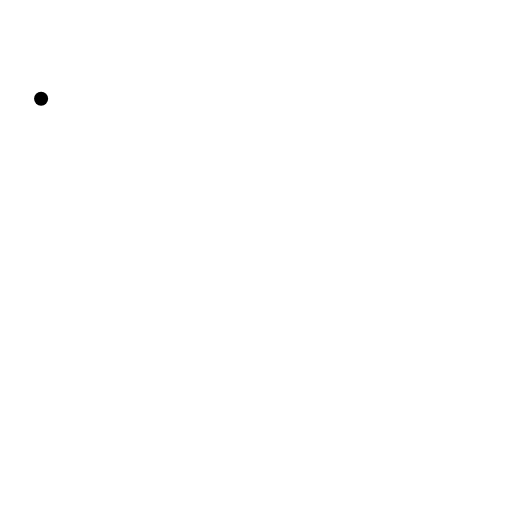
t = 0.00 s
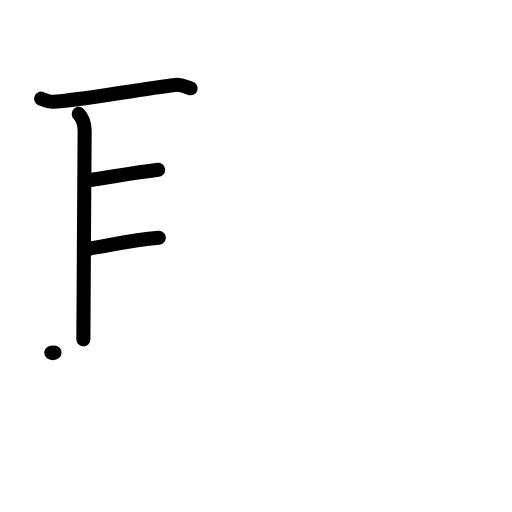
t = 4.13 s
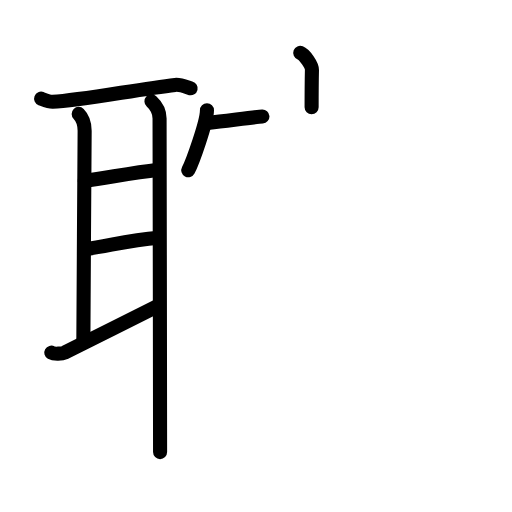
t = 8.13 s
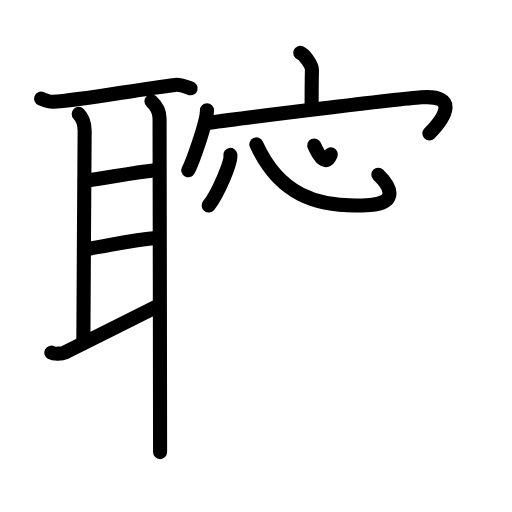
t = 11.75 s
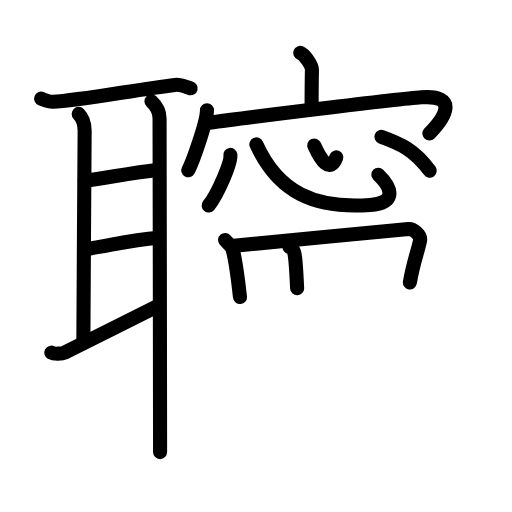
t = 15.88 s
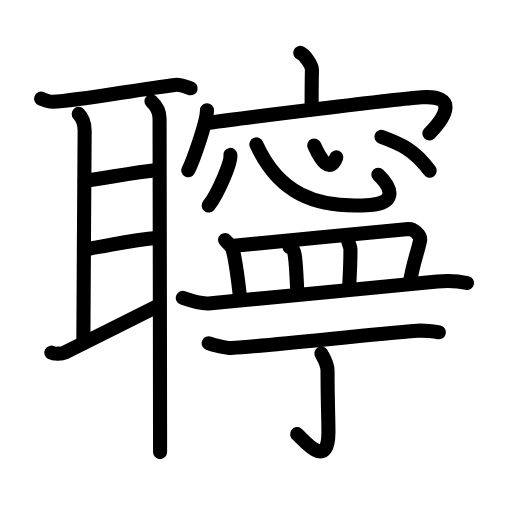
t = 20.00 s

The animated SVG that drew these frames (rendered in a browser with its animation timeline set to each time). Animation: 58 SMIL elements (animate=58); one cycle of 20.00 s.

<?xml version="1.0" encoding="UTF-8"?>
<!--
AniKanjiVG is licensed by CC-BY-SA Paul C. Sommerhoff (https://bitbucket.org/sommerhoff/anikanjivg).
AniKanjiVG uses KanjiVG which is licensed by CC-BY-SA Ulrich Apel (http://kanjivg.tagaini.net).
See also http://creativecommons.org/licenses/by-sa/3.0/
-->
<svg xmlns:kvg='http://kanjivg.tagaini.net' xmlns='http://www.w3.org/2000/svg' width='109' height='109' viewBox='0 0 109 109' style='fill:none;stroke:#000000;stroke-width:3;stroke-linecap:round;stroke-linejoin:round;' id="kvg:kanji_08079"><g id="kvg:08079" kvg:element="聹"><g id="kvg:08079-g1" kvg:element="耳" kvg:position="left" kvg:radical="general"><path id="kvg:08079-s1" kvg:type="㇐" d="M8.75,21.01c0.73,0.28,1.72,0.69,2.46,0.66c5.83-0.26,18.04-2.67,26.07-3.6c1.22-0.14,2.7,0.58,3.31,0.73"><animate attributeName="d" begin="0.0s" dur="0.3333333333333333s" from="M8.75,21.01C8.75,21.01,8.75,21.01,8.75,21.01" to="M8.75,21.01c0.73,0.28,1.72,0.69,2.46,0.66" />
<animate attributeName="d" begin="0.3333333333333333s" dur="0.3333333333333333s" from="M8.75,21.01c0.73,0.28,1.72,0.69,2.46,0.66c0,0,0,0,0,0,0" to="M8.75,21.01c0.73,0.28,1.72,0.69,2.46,0.66c5.83-0.26,18.04-2.67,26.07-3.6" />
<animate attributeName="d" begin="0.6666666666666666s" dur="0.3333333333333333s" from="M8.75,21.01c0.73,0.28,1.72,0.69,2.46,0.66c5.83-0.26,18.04-2.67,26.07-3.6c0,0,0,0,0,0,0" to="M8.75,21.01c0.73,0.28,1.72,0.69,2.46,0.66c5.83-0.26,18.04-2.67,26.07-3.6c1.22-0.14,2.7,0.58,3.31,0.73" />
</path>
<path id="kvg:08079-s2" kvg:type="㇑a" d="M16.75,24.25c1,1,1.27,2.31,1.27,3.59c0,1.28-0.27,39.81-0.27,44.41"><animate attributeName="d" begin="1.0s" dur="0.5s" from="M16.75,24.25C16.75,24.25,16.75,24.25,16.75,24.25" to="M16.75,24.25c1,1,1.27,2.31,1.27,3.59" />
<animate attributeName="d" begin="1.5s" dur="0.5s" from="M16.75,24.25c1,1,1.27,2.31,1.27,3.59c0,0,0,0,0,0,0" to="M16.75,24.25c1,1,1.27,2.31,1.27,3.59c0,1.28-0.27,39.81-0.27,44.41" />
<animate attributeName="d" begin="0s" dur="1.0s" from="M-100,-100" to="M-100,-100" />
</path>
<path id="kvg:08079-s3" kvg:type="㇐a" d="M18.04,38.49c5.21-0.74,10.04-1.64,15.63-2.34"><animate attributeName="d" begin="2.0s" dur="1.0s" from="M18.04,38.49C18.04,38.49,18.04,38.49,18.04,38.49" to="M18.04,38.49c5.21-0.74,10.04-1.64,15.63-2.34" />
<animate attributeName="d" begin="0s" dur="2.0s" from="M-100,-100" to="M-100,-100" />
</path>
<path id="kvg:08079-s4" kvg:type="㇐a" d="M18.13,53.06c5.41-0.77,9.07-1.9,15.68-2.44"><animate attributeName="d" begin="3.0s" dur="1.0s" from="M18.13,53.06C18.13,53.06,18.13,53.06,18.13,53.06" to="M18.13,53.06c5.41-0.77,9.07-1.9,15.68-2.44" />
<animate attributeName="d" begin="0s" dur="3.0s" from="M-100,-100" to="M-100,-100" />
</path>
<path id="kvg:08079-s5" kvg:type="㇀" d="M10.92,75.08c0.59,0.33,2.33,0.23,2.83,0c2.01-0.95,16.39-8.23,19.47-9.74"><animate attributeName="d" begin="4.0s" dur="0.5s" from="M10.92,75.08C10.92,75.08,10.92,75.08,10.92,75.08" to="M10.92,75.08c0.59,0.33,2.33,0.23,2.83,0" />
<animate attributeName="d" begin="4.5s" dur="0.5s" from="M10.92,75.08c0.59,0.33,2.33,0.23,2.83,0c0,0,0,0,0,0,0" to="M10.92,75.08c0.59,0.33,2.33,0.23,2.83,0c2.01-0.95,16.39-8.23,19.47-9.74" />
<animate attributeName="d" begin="0s" dur="4.0s" from="M-100,-100" to="M-100,-100" />
</path>
<path id="kvg:08079-s6" kvg:type="㇑" d="M32.25,21.58c1,0.92,1.72,2.23,1.72,3.64c0,1.4,0.11,59.51,0.11,71.03"><animate attributeName="d" begin="5.0s" dur="0.5s" from="M32.25,21.58C32.25,21.58,32.25,21.58,32.25,21.58" to="M32.25,21.58c1,0.92,1.72,2.23,1.72,3.64" />
<animate attributeName="d" begin="5.5s" dur="0.5s" from="M32.25,21.58c1,0.92,1.72,2.23,1.72,3.64c0,0,0,0,0,0,0" to="M32.25,21.58c1,0.92,1.72,2.23,1.72,3.64c0,1.4,0.11,59.51,0.11,71.03" />
<animate attributeName="d" begin="0s" dur="5.0s" from="M-100,-100" to="M-100,-100" />
</path>
</g>
<g id="kvg:08079-g2" kvg:element="寧" kvg:variant="true" kvg:position="right"><g id="kvg:08079-g3" kvg:element="宀" kvg:position="top"><path id="kvg:08079-s7" kvg:type="㇑a" d="M63.92,11.25c0.93,0.36,2.51,2.61,2.49,3.64c-0.07,3.25-0.07,4.96-0.07,7.92"><animate attributeName="d" begin="6.0s" dur="0.5s" from="M63.92,11.25C63.92,11.25,63.92,11.25,63.92,11.25" to="M63.92,11.25c0.93,0.36,2.51,2.61,2.49,3.64" />
<animate attributeName="d" begin="6.5s" dur="0.5s" from="M63.92,11.25c0.93,0.36,2.51,2.61,2.49,3.64c0,0,0,0,0,0,0" to="M63.92,11.25c0.93,0.36,2.51,2.61,2.49,3.64c-0.07,3.25-0.07,4.96-0.07,7.92" />
<animate attributeName="d" begin="0s" dur="6.0s" from="M-100,-100" to="M-100,-100" />
</path>
<g id="kvg:08079-g4" kvg:element="冖"><path id="kvg:08079-s8" kvg:type="㇔" d="M44.06,23.47c0,2.52-3.09,11.1-3.98,12.78"><animate attributeName="d" begin="7.0s" dur="1.0s" from="M44.06,23.47C44.06,23.47,44.06,23.47,44.06,23.47" to="M44.06,23.47c0,2.52-3.09,11.1-3.98,12.78" />
<animate attributeName="d" begin="0s" dur="7.0s" from="M-100,-100" to="M-100,-100" />
</path>
<path id="kvg:08079-s9" kvg:type="㇖b" d="M44.58,26.15c6.33-0.9,40.01-5.09,45.14-5.43c8.02-0.54,5.02,4.28,1.69,7.7"><animate attributeName="d" begin="8.0s" dur="0.5s" from="M44.58,26.15C44.58,26.15,44.58,26.15,44.58,26.15" to="M44.58,26.15c6.33-0.9,40.01-5.09,45.14-5.43" />
<animate attributeName="d" begin="8.5s" dur="0.5s" from="M44.58,26.15c6.33-0.9,40.01-5.09,45.14-5.43c0,0,0,0,0,0,0" to="M44.58,26.15c6.33-0.9,40.01-5.09,45.14-5.43c8.02-0.54,5.02,4.28,1.69,7.7" />
<animate attributeName="d" begin="0s" dur="8.0s" from="M-100,-100" to="M-100,-100" />
</path>
</g>
</g>
<g id="kvg:08079-g5" kvg:position="bottom"><g id="kvg:08079-g6" kvg:element="心"><path id="kvg:08079-s10" kvg:type="㇔" d="M49.04,32.97c0.25,1.5-2.62,8.28-4.62,10.78"><animate attributeName="d" begin="9.0s" dur="1.0s" from="M49.04,32.97C49.04,32.97,49.04,32.97,49.04,32.97" to="M49.04,32.97c0.25,1.5-2.62,8.28-4.62,10.78" />
<animate attributeName="d" begin="0s" dur="9.0s" from="M-100,-100" to="M-100,-100" />
</path>
<path id="kvg:08079-s11" kvg:type="㇟b" d="M54.58,30.75C59.25,41,67,44.5,78.79,43.64c5.02-0.37,5.26-3.06,1.75-6.44"><animate attributeName="d" begin="10.0s" dur="0.5s" from="M54.58,30.75C54.58,30.75,54.58,30.75,54.58,30.75" to="M54.58,30.75C59.25,41,67,44.5,78.79,43.64" />
<animate attributeName="d" begin="10.5s" dur="0.5s" from="M54.58,30.75C59.25,41,67,44.5,78.79,43.64c0,0,0,0,0,0,0" to="M54.58,30.75C59.25,41,67,44.5,78.79,43.64c5.02-0.37,5.26-3.06,1.75-6.44" />
<animate attributeName="d" begin="0s" dur="10.0s" from="M-100,-100" to="M-100,-100" />
</path>
<path id="kvg:08079-s12" kvg:type="㇔a" d="M66.9,30.98c1.47,3.24,3.35,6.02,4.7,2.52"><animate attributeName="d" begin="11.0s" dur="1.0s" from="M66.9,30.98C66.9,30.98,66.9,30.98,66.9,30.98" to="M66.9,30.98c1.47,3.24,3.35,6.02,4.7,2.52" />
<animate attributeName="d" begin="0s" dur="11.0s" from="M-100,-100" to="M-100,-100" />
</path>
<path id="kvg:08079-s13" kvg:type="㇔" d="M81.2,29.13c4.01,1.44,7.02,2.75,10.28,7.21"><animate attributeName="d" begin="12.0s" dur="1.0s" from="M81.2,29.13C81.2,29.13,81.2,29.13,81.2,29.13" to="M81.2,29.13c4.01,1.44,7.02,2.75,10.28,7.21" />
<animate attributeName="d" begin="0s" dur="12.0s" from="M-100,-100" to="M-100,-100" />
</path>
</g>
<g id="kvg:08079-g7" kvg:element="罒" kvg:variant="true" kvg:original="网"><g id="kvg:08079-g8" kvg:element="皿"><path id="kvg:08079-s14" kvg:type="㇑a" d="M47.92,51.08c0.19,0.23,1.45,1.49,1.54,1.77c0.71,2.47,1.21,6.56,1.63,10.39"><animate attributeName="d" begin="13.0s" dur="0.5s" from="M47.92,51.08C47.92,51.08,47.92,51.08,47.92,51.08" to="M47.92,51.08c0.19,0.23,1.45,1.49,1.54,1.77" />
<animate attributeName="d" begin="13.5s" dur="0.5s" from="M47.92,51.08c0.19,0.23,1.45,1.49,1.54,1.77c0,0,0,0,0,0,0" to="M47.92,51.08c0.19,0.23,1.45,1.49,1.54,1.77c0.71,2.47,1.21,6.56,1.63,10.39" />
<animate attributeName="d" begin="0s" dur="13.0s" from="M-100,-100" to="M-100,-100" />
</path>
<path id="kvg:08079-s15" kvg:type="㇕b" d="M49.82,52.33c6.03-0.66,34.6-3.28,37.15-3.56c0.93-0.1,2.7,1.24,2.45,2.46c-0.52,2.55-1.42,4.52-2.16,8.9"><animate attributeName="d" begin="14.0s" dur="0.3333333333333333s" from="M49.82,52.33C49.82,52.33,49.82,52.33,49.82,52.33" to="M49.82,52.33c6.03-0.66,34.6-3.28,37.15-3.56" />
<animate attributeName="d" begin="14.333333333333334s" dur="0.3333333333333333s" from="M49.82,52.33c6.03-0.66,34.6-3.28,37.15-3.56c0,0,0,0,0,0,0" to="M49.82,52.33c6.03-0.66,34.6-3.28,37.15-3.56c0.93-0.1,2.7,1.24,2.45,2.46" />
<animate attributeName="d" begin="14.666666666666666s" dur="0.3333333333333333s" from="M49.82,52.33c6.03-0.66,34.6-3.28,37.15-3.56c0.93-0.1,2.7,1.24,2.45,2.46c0,0,0,0,0,0,0" to="M49.82,52.33c6.03-0.66,34.6-3.28,37.15-3.56c0.93-0.1,2.7,1.24,2.45,2.46c-0.52,2.55-1.42,4.52-2.16,8.9" />
<animate attributeName="d" begin="0s" dur="14.0s" from="M-100,-100" to="M-100,-100" />
</path>
<path id="kvg:08079-s16" kvg:type="㇑a" d="M61.63,52.62c0.87,0.13,1.06,1.1,1.18,2.13c0.3,2.54,0.36,5.34,0.45,6.61"><animate attributeName="d" begin="15.0s" dur="0.5s" from="M61.63,52.62C61.63,52.62,61.63,52.62,61.63,52.62" to="M61.63,52.62c0.87,0.13,1.06,1.1,1.18,2.13" />
<animate attributeName="d" begin="15.5s" dur="0.5s" from="M61.63,52.62c0.87,0.13,1.06,1.1,1.18,2.13c0,0,0,0,0,0,0" to="M61.63,52.62c0.87,0.13,1.06,1.1,1.18,2.13c0.3,2.54,0.36,5.34,0.45,6.61" />
<animate attributeName="d" begin="0s" dur="15.0s" from="M-100,-100" to="M-100,-100" />
</path>
<path id="kvg:08079-s17" kvg:type="㇑a" d="M74.09,51.08c0,0.42,0.5,1.4,0.51,1.92c0.05,3.01-0.22,6.77-0.28,8.29"><animate attributeName="d" begin="16.0s" dur="0.5s" from="M74.09,51.08C74.09,51.08,74.09,51.08,74.09,51.08" to="M74.09,51.08c0,0.42,0.5,1.4,0.51,1.92" />
<animate attributeName="d" begin="16.5s" dur="0.5s" from="M74.09,51.08c0,0.42,0.5,1.4,0.51,1.92c0,0,0,0,0,0,0" to="M74.09,51.08c0,0.42,0.5,1.4,0.51,1.92c0.05,3.01-0.22,6.77-0.28,8.29" />
<animate attributeName="d" begin="0s" dur="16.0s" from="M-100,-100" to="M-100,-100" />
</path>
<path id="kvg:08079-s18" kvg:type="㇐" d="M38.92,63.42c1.74,0.6,4.1,1.29,5.5,1.17c10.52-0.93,37.8-3.62,48.67-4.67c2.02-0.19,4.17-0.17,6.33,0.33"><animate attributeName="d" begin="17.0s" dur="0.3333333333333333s" from="M38.92,63.42C38.92,63.42,38.92,63.42,38.92,63.42" to="M38.92,63.42c1.74,0.6,4.1,1.29,5.5,1.17" />
<animate attributeName="d" begin="17.333333333333332s" dur="0.3333333333333333s" from="M38.92,63.42c1.74,0.6,4.1,1.29,5.5,1.17c0,0,0,0,0,0,0" to="M38.92,63.42c1.74,0.6,4.1,1.29,5.5,1.17c10.52-0.93,37.8-3.62,48.67-4.67" />
<animate attributeName="d" begin="17.666666666666668s" dur="0.3333333333333333s" from="M38.92,63.42c1.74,0.6,4.1,1.29,5.5,1.17c10.52-0.93,37.8-3.62,48.67-4.67c0,0,0,0,0,0,0" to="M38.92,63.42c1.74,0.6,4.1,1.29,5.5,1.17c10.52-0.93,37.8-3.62,48.67-4.67c2.02-0.19,4.17-0.17,6.33,0.33" />
<animate attributeName="d" begin="0s" dur="17.0s" from="M-100,-100" to="M-100,-100" />
</path>
</g>
</g>
<g id="kvg:08079-g9" kvg:element="丁"><g id="kvg:08079-g10" kvg:element="一"><path id="kvg:08079-s19" kvg:type="㇐" d="M44.42,73.08c0.87,0.35,3.96,1.05,4.83,1c9.25-0.58,28.67-2.83,39.5-3.67c1.44-0.11,3.94,0.16,4.67,0.33"><animate attributeName="d" begin="18.0s" dur="0.3333333333333333s" from="M44.42,73.08C44.42,73.08,44.42,73.08,44.42,73.08" to="M44.42,73.08c0.87,0.35,3.96,1.05,4.83,1" />
<animate attributeName="d" begin="18.333333333333332s" dur="0.3333333333333333s" from="M44.42,73.08c0.87,0.35,3.96,1.05,4.83,1c0,0,0,0,0,0,0" to="M44.42,73.08c0.87,0.35,3.96,1.05,4.83,1c9.25-0.58,28.67-2.83,39.5-3.67" />
<animate attributeName="d" begin="18.666666666666668s" dur="0.3333333333333333s" from="M44.42,73.08c0.87,0.35,3.96,1.05,4.83,1c9.25-0.58,28.67-2.83,39.5-3.67c0,0,0,0,0,0,0" to="M44.42,73.08c0.87,0.35,3.96,1.05,4.83,1c9.25-0.58,28.67-2.83,39.5-3.67c1.44-0.11,3.94,0.16,4.67,0.33" />
<animate attributeName="d" begin="0s" dur="18.0s" from="M-100,-100" to="M-100,-100" />
</path>
</g>
<g id="kvg:08079-g11" kvg:element="亅"><path id="kvg:08079-s20" kvg:type="㇚" d="M68.42,75.25c0.05,0.28,1.31,1.95,1.31,3.72c0,6.21,0.19,9.96,0.19,13.02c0,8.57-5.68,1.15-6.67,0.42"><animate attributeName="d" begin="19.0s" dur="0.3333333333333333s" from="M68.42,75.25C68.42,75.25,68.42,75.25,68.42,75.25" to="M68.42,75.25c0.05,0.28,1.31,1.95,1.31,3.72" />
<animate attributeName="d" begin="19.333333333333332s" dur="0.3333333333333333s" from="M68.42,75.25c0.05,0.28,1.31,1.95,1.31,3.72c0,0,0,0,0,0,0" to="M68.42,75.25c0.05,0.28,1.31,1.95,1.31,3.72c0,6.21,0.19,9.96,0.19,13.02" />
<animate attributeName="d" begin="19.666666666666668s" dur="0.3333333333333333s" from="M68.42,75.25c0.05,0.28,1.31,1.95,1.31,3.72c0,6.21,0.19,9.96,0.19,13.02c0,0,0,0,0,0,0" to="M68.42,75.25c0.05,0.28,1.31,1.95,1.31,3.72c0,6.21,0.19,9.96,0.19,13.02c0,8.57-5.68,1.15-6.67,0.42" />
<animate attributeName="d" begin="0s" dur="19.0s" from="M-100,-100" to="M-100,-100" />
</path>
</g>
</g>
</g>
</g>
</g>
</svg>
